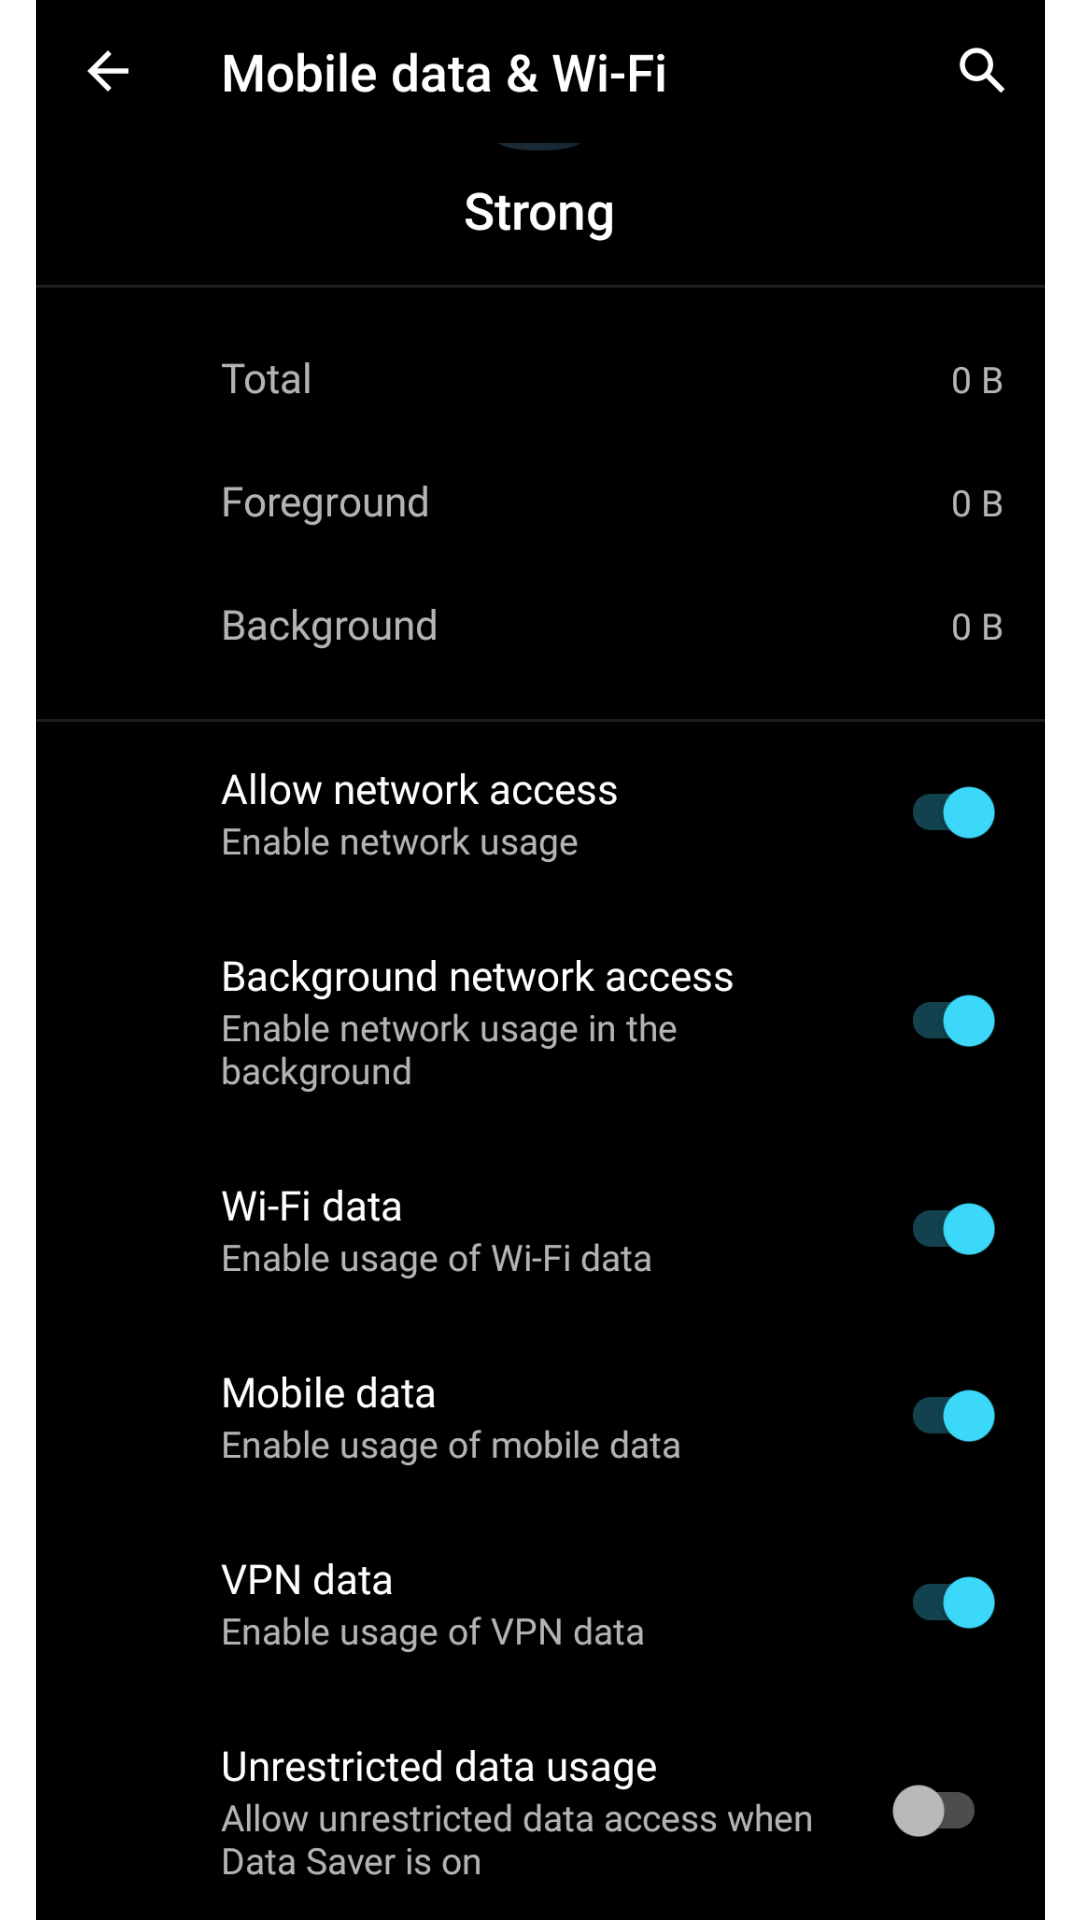

Write the Android layout XML for this screen, with the resource values it uses.
<!-- AndroidManifest.xml: application theme Theme.Buttercup -->
<!-- res/layout/activity_image_preview.xml -->
<?xml version="1.0" encoding="utf-8"?>
<androidx.constraintlayout.widget.ConstraintLayout xmlns:android="http://schemas.android.com/apk/res/android"
    xmlns:app="http://schemas.android.com/apk/res-auto"
    android:layout_width="match_parent"
    android:layout_height="match_parent">

    <ImageView
        android:id="@+id/image"
        android:layout_width="match_parent"
        android:layout_height="match_parent"
        android:scaleType="centerInside"
        app:layout_constraintBottom_toBottomOf="parent"
        app:layout_constraintEnd_toEndOf="parent"
        app:layout_constraintStart_toStartOf="parent"
        app:layout_constraintTop_toTopOf="parent"
        app:srcCompat="@drawable/test_portrait" />
</androidx.constraintlayout.widget.ConstraintLayout>
<!-- resources referenced by this layout -->
<resources>
  <!-- drawable test_portrait: png bitmap (drawable, 137807 bytes) -->
  <style name="Theme.Buttercup" parent="Theme.MaterialComponents.DayNight.DarkActionBar">
          
          <item name="colorPrimary">@color/purple_500</item>
          <item name="colorPrimaryVariant">@color/purple_700</item>
          <item name="colorOnPrimary">@color/white</item>
          
          <item name="colorSecondary">@color/teal_200</item>
          <item name="colorSecondaryVariant">@color/teal_700</item>
          <item name="colorOnSecondary">@color/black</item>
          
          <item name="android:statusBarColor" tools:targetApi="l">?attr/colorPrimaryVariant</item>
          
          <item name="title">@string/feedback</item>
      </style>
  <color name="purple_500">#FF6200EE</color>
  <color name="purple_700">#FF3700B3</color>
  <color name="white">#FFFFFFFF</color>
  <color name="teal_200">#FF03DAC5</color>
  <color name="teal_700">#FF018786</color>
  <color name="black">#FF000000</color>
  <string name="feedback">Feedback</string>
</resources>
